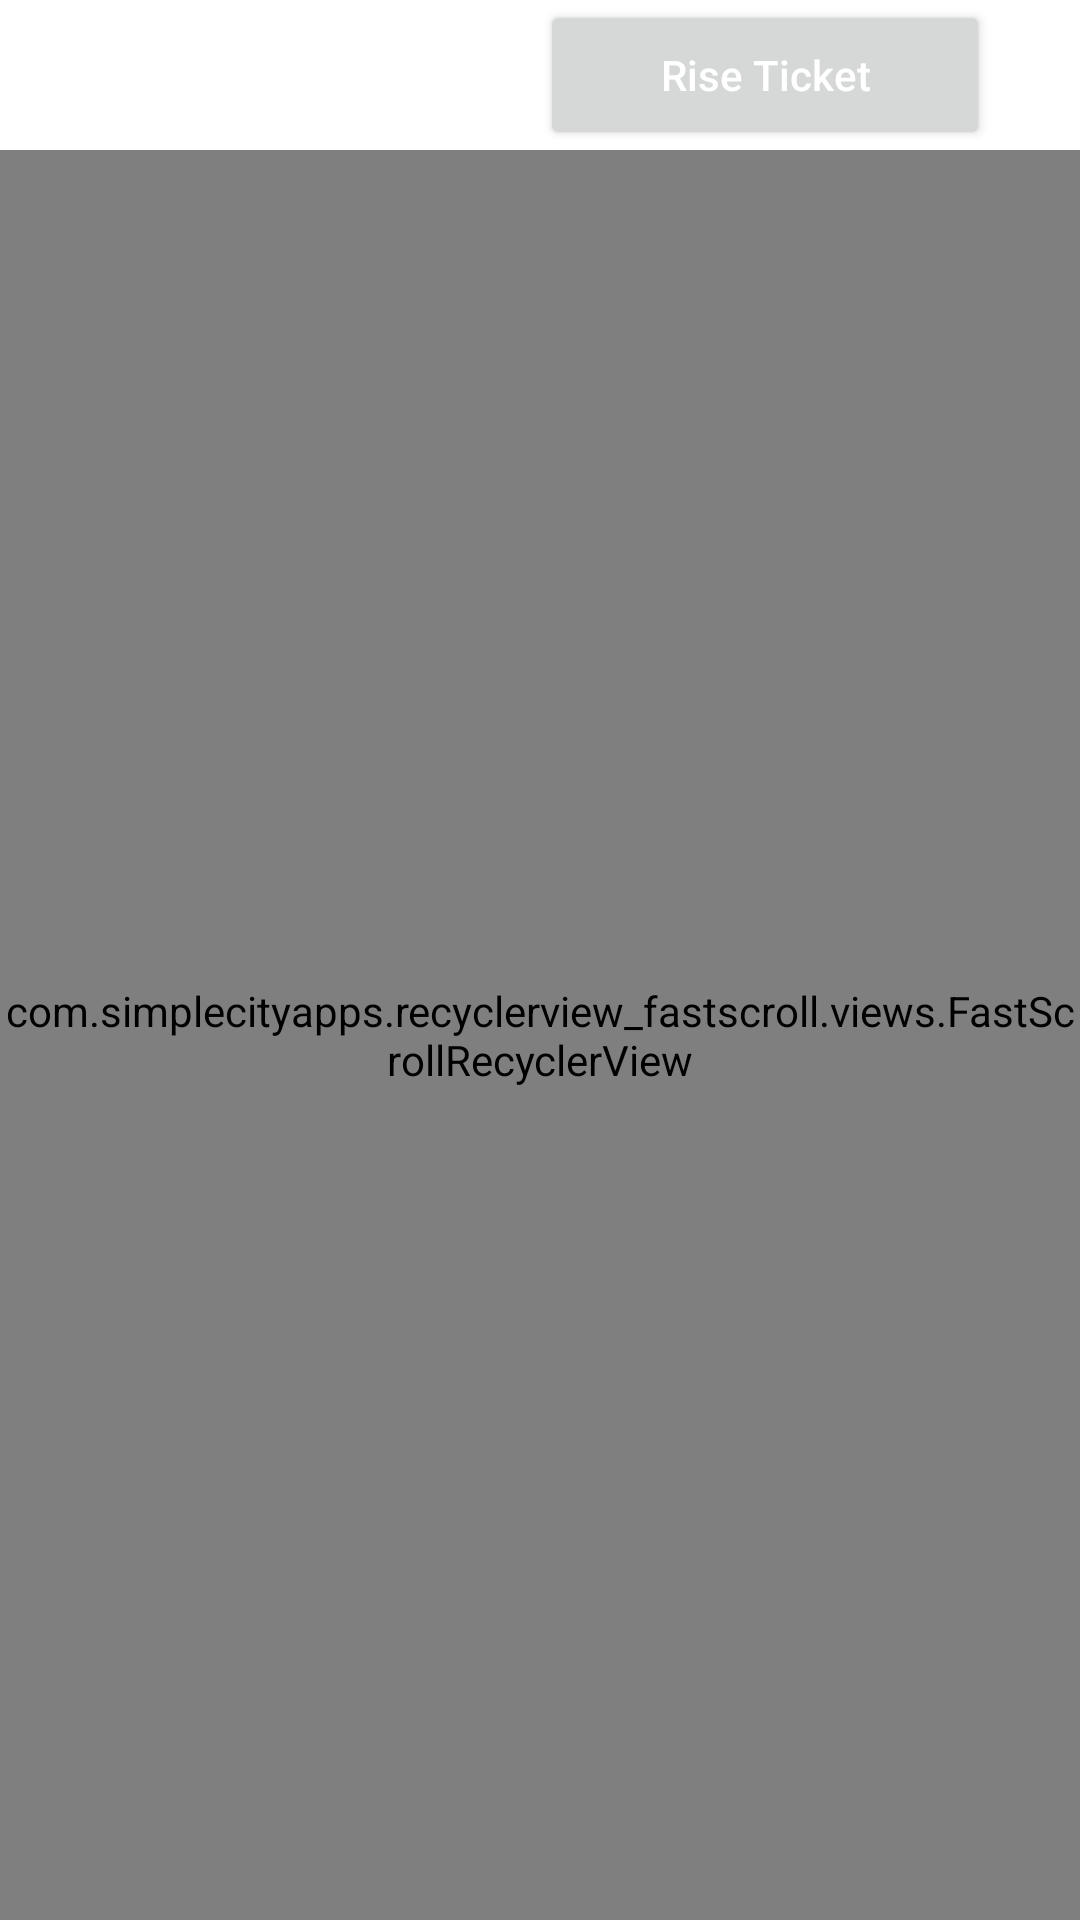

This screen was rendered from an Android layout file. Write that file and the resources it references.
<!-- AndroidManifest.xml: application theme Theme.ABCDApp -->
<!-- res/layout/fragment_ticket.xml -->
<?xml version="1.0" encoding="utf-8"?>
<RelativeLayout xmlns:android="http://schemas.android.com/apk/res/android"
    xmlns:tools="http://schemas.android.com/tools"
    android:layout_width="match_parent"
    android:layout_height="match_parent"
    xmlns:app="http://schemas.android.com/apk/res-auto"
    >

    <Button
        android:id="@+id/btnRiseTicket"
        android:layout_width="150dp"
        android:layout_height="50dp"
        android:layout_alignParentTop="true"
        android:layout_alignParentEnd="true"
        android:textColor="@color/white"
        android:layout_marginEnd="30dp"
        android:textAllCaps="false"
        android:text="Rise Ticket" />


    <com.simplecityapps.recyclerview_fastscroll.views.FastScrollRecyclerView
        android:id="@+id/recyclerView"
        android:layout_width="match_parent"
        android:layout_height="match_parent"
        android:layout_below="@+id/btnRiseTicket"
        android:background="@android:color/transparent"
        app:fastScrollPopupBgColor="@color/colorAccent"
        app:fastScrollPopupTextColor="@android:color/primary_text_dark"
        app:fastScrollThumbColor="@color/colorAccent" />



</RelativeLayout>
<!-- resources referenced by this layout -->
<resources>
  <color name="colorAccent">#2196F3</color>
  <color name="white">#FFFFFFFF</color>
  <style name="Theme.ABCDApp" parent="Theme.MaterialComponents.Light.NoActionBar">
          
          <item name="colorPrimary">@color/primaryColor</item>
          <item name="colorPrimaryVariant">@color/primaryLightColor</item>
          <item name="colorOnPrimary">@color/white</item>
          
          <item name="colorSecondary">@color/primaryColor</item>
          <item name="colorSecondaryVariant">@color/primaryLightColor</item>
          <item name="colorOnSecondary">@color/black</item>
          
          <item name="android:statusBarColor" tools:targetApi="l">@color/primaryLightColor</item>
          
      </style>
  <color name="primaryColor">#4d4a75</color>
  <color name="primaryLightColor">#0288D1</color>
  <color name="black">#FF000000</color>
</resources>
